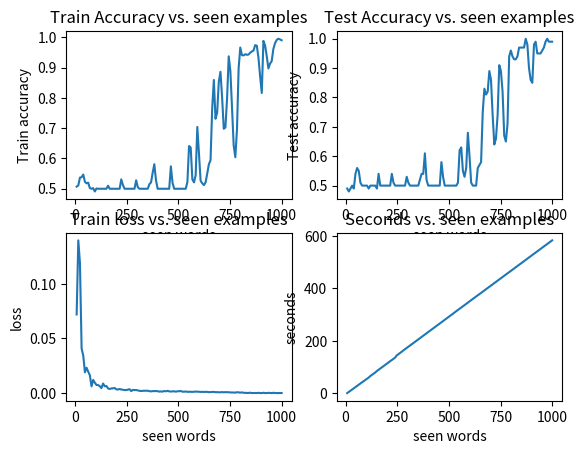

The matplotlib source for this figure:
# expr1
import matplotlib.pyplot as plt

steps = [8, 16, 24, 32, 40, 48, 56, 64, 72, 80, 88, 96, 104, 112, 120, 128, 136, 144, 152, 160, 168, 176, 184, 192, 200, 208, 216, 224, 232, 240, 248, 256, 264, 272, 280, 288, 296, 304, 312, 320, 328, 336, 344, 352, 360, 368, 376, 384, 392, 400, 408, 416, 424, 432, 440, 448, 456, 464, 472, 480, 488, 496, 504, 512, 520, 528, 536, 544, 552, 560, 568, 576, 584, 592, 600, 608, 616, 624, 632, 640, 648, 656, 664, 672, 680, 688, 696, 704, 712, 720, 728, 736, 744, 752, 760, 768, 776, 784, 792, 800, 808, 816, 824, 832, 840, 848, 856, 864, 872, 880, 888, 896, 904, 912, 920, 928, 936, 944, 952, 960, 968, 976, 984, 992, 1000]
losses = [0.07196774333715439, 0.1397850513458252, 0.11878598729769389, 0.04086347669363022, 0.03427859246730804, 0.01900182416041692, 0.023246760879244124, 0.01956835761666298, 0.016342711117532518, 0.006159077957272529, 0.01203152130950581, 0.009535110866030058, 0.007400049039950738, 0.007334297788994653, 0.006318325797716777, 0.004528370685875416, 0.008777775308665107, 0.006254885345697403, 0.006508579771769674, 0.004261645302176475, 0.003756211627097357, 0.0042721260000358925, 0.004351143279801245, 0.004688107719024022, 0.0033803731203079224, 0.0033125888842802783, 0.0037701267887044836, 0.003308114196572985, 0.0030560796630793603, 0.0027429983019828796, 0.002790069387805077, 0.0031496998853981495, 0.00357813455841758, 0.0018175259670790505, 0.0029621524470193044, 0.0027462635189294815, 0.0028380536147066065, 0.0024380638803306377, 0.0021404618254074683, 0.0018972516059875487, 0.0020668641096208153, 0.0021687804588249753, 0.002135349567546401, 0.002188292585990646, 0.0017727580335405138, 0.0015821460148562555, 0.001851900777918227, 0.0017862141442795594, 0.0019119666243086056, 0.0017406710982322694, 0.0013559267801396986, 0.0015414675267843099, 0.001346501258184325, 0.0019431969633808843, 0.0016266904094002464, 0.0020876223487513407, 0.0015650300080316108, 0.0014597054185538456, 0.0015541943958250143, 0.0016488686203956604, 0.0013331196835783662, 0.0016764377153688861, 0.0016908260091902717, 0.0019282886059954762, 0.0013168803774393522, 0.0012779476290399377, 0.0015034335317896373, 0.0011224748895448796, 0.0012599059205124345, 0.0012167471860136305, 0.0010987557995487268, 0.0012617817976408536, 0.0013434446021302106, 0.0013505141880061175, 0.0012249983350435894, 0.0010791797386972529, 0.001153409094005436, 0.0010377496289901244, 0.0011487099566037141, 0.0011232010088860988, 0.0008552037639382445, 0.0009189835045395828, 0.0010682041925120067, 0.0010970487658466613, 0.0008317196193863364, 0.0008786102367001911, 0.0007413519524979865, 0.0007327001711184329, 0.0009534337212530415, 0.0007342901494767931, 0.0008593973713916736, 0.0008612126111984253, 0.000738232526727902, 0.000661787913834795, 0.0005337406145898919, 0.00055213268691053, 0.00043162672790055423, 0.0008266524848889331, 0.0006499556881008726, 0.00041834451258182526, 0.0006659355494055418, 0.0002593431329610301, 0.00024849608612870705, 0.00012747556544267214, 0.00014709922529402233, 0.0003433388148276311, 5.806606941830332e-05, 5.59358374664077e-05, 0.00012126216374406027, 5.44491477987983e-05, 0.0002661622255235105, 2.050942774595959e-05, 2.1576844320624275e-05, 0.00030605975342424293, 2.4482559250748677e-05, 2.057430462847496e-05, 0.00025069847320898983, 0.00013404033320435022, 1.3465715274840844e-05, 0.0002653473677734534, 0.00012546399808373334, 2.355712130055076e-05, 3.303944065076549e-05, 6.002674420033732e-05, 5.417536944150925e-05]
train_accuracies = [0.507, 0.511, 0.537, 0.538, 0.547, 0.523, 0.518, 0.52, 0.502, 0.5, 0.502, 0.491, 0.501, 0.5, 0.5, 0.5, 0.5, 0.5, 0.5, 0.51, 0.5, 0.5, 0.5, 0.5, 0.5, 0.5, 0.5, 0.531, 0.512, 0.5, 0.5, 0.5, 0.5, 0.5, 0.5, 0.5, 0.528, 0.505, 0.5, 0.5, 0.5, 0.5, 0.5, 0.5, 0.515, 0.521, 0.553, 0.581, 0.528, 0.5, 0.5, 0.5, 0.5, 0.5, 0.5, 0.5, 0.5, 0.574, 0.52, 0.5, 0.5, 0.5, 0.5, 0.5, 0.5, 0.5, 0.5, 0.522, 0.641, 0.636, 0.531, 0.521, 0.545, 0.704, 0.616, 0.526, 0.518, 0.512, 0.521, 0.55, 0.581, 0.594, 0.765, 0.859, 0.731, 0.751, 0.853, 0.886, 0.802, 0.698, 0.702, 0.798, 0.937, 0.888, 0.768, 0.643, 0.604, 0.696, 0.898, 0.966, 0.941, 0.94, 0.944, 0.942, 0.943, 0.949, 0.953, 0.956, 0.974, 0.972, 0.932, 0.871, 0.816, 0.988, 0.973, 0.938, 0.897, 0.913, 0.921, 0.961, 0.98, 0.991, 0.995, 0.993, 0.99]
test_accuracies = [0.49, 0.48, 0.49, 0.5, 0.49, 0.54, 0.56, 0.55, 0.51, 0.5, 0.5, 0.5, 0.5, 0.49, 0.5, 0.5, 0.5, 0.5, 0.49, 0.54, 0.5, 0.5, 0.5, 0.5, 0.5, 0.5, 0.5, 0.54, 0.51, 0.5, 0.5, 0.5, 0.5, 0.5, 0.5, 0.5, 0.53, 0.51, 0.5, 0.5, 0.5, 0.5, 0.5, 0.5, 0.52, 0.54, 0.54, 0.61, 0.52, 0.5, 0.5, 0.5, 0.5, 0.5, 0.5, 0.5, 0.5, 0.58, 0.53, 0.5, 0.5, 0.5, 0.5, 0.5, 0.5, 0.5, 0.5, 0.51, 0.62, 0.63, 0.55, 0.53, 0.56, 0.68, 0.6, 0.51, 0.5, 0.5, 0.5, 0.56, 0.57, 0.58, 0.75, 0.83, 0.81, 0.82, 0.89, 0.86, 0.74, 0.64, 0.66, 0.74, 0.91, 0.89, 0.82, 0.67, 0.65, 0.71, 0.94, 0.96, 0.94, 0.93, 0.93, 0.94, 0.97, 0.97, 0.97, 0.97, 1.0, 0.98, 0.9, 0.86, 0.85, 0.98, 0.99, 0.95, 0.95, 0.95, 0.96, 0.97, 0.99, 1.0, 0.99, 0.99, 0.99]
wall_clock = [0.3023200035095215, 4.8990559577941895, 9.419800043106079, 14.016764640808105, 18.585764169692993, 23.18141269683838, 27.7666175365448, 32.35516929626465, 37.00760340690613, 41.61469864845276, 45.96810817718506, 50.54998421669006, 55.058135747909546, 59.5765175819397, 65.43414783477783, 70.00449395179749, 74.6309175491333, 79.24481225013733, 84.76367735862732, 89.4591383934021, 94.08054208755493, 98.70893955230713, 103.3635036945343, 108.00474429130554, 112.69246459007263, 117.40773606300354, 122.09359383583069, 126.5900022983551, 131.2111120223999, 135.8950915336609, 144.2973654270172, 148.98120713233948, 153.65685296058655, 158.30384755134583, 163.42573070526123, 168.06412434577942, 172.753901720047, 177.42062258720398, 182.04051327705383, 186.69923853874207, 191.34888553619385, 196.00659441947937, 200.67361521720886, 205.3376898765564, 209.9263048171997, 214.59425616264343, 219.32302355766296, 224.0269114971161, 228.72512817382812, 233.4212143421173, 238.03634357452393, 242.72293186187744, 247.33836245536804, 252.01188611984253, 256.69386100769043, 261.3426766395569, 266.02561259269714, 270.6996331214905, 275.3797199726105, 280.1694095134735, 284.77636075019836, 289.39984798431396, 294.19915652275085, 298.76448678970337, 303.3991422653198, 308.4318358898163, 313.1286606788635, 317.78119373321533, 322.46945095062256, 327.10877203941345, 331.7246491909027, 336.4200437068939, 341.11798310279846, 345.7251434326172, 350.4949564933777, 355.23113775253296, 359.91738986968994, 364.54142594337463, 369.20277404785156, 373.826890707016, 378.29331851005554, 382.9724588394165, 387.6136713027954, 392.30943965911865, 397.0121991634369, 401.69211745262146, 406.37210845947266, 411.0164396762848, 415.6295702457428, 420.3168308734894, 425.01072788238525, 429.6918263435364, 434.3827803134918, 439.03267431259155, 443.6955916881561, 448.3799273967743, 453.07870721817017, 457.7046489715576, 462.3009443283081, 466.89970326423645, 471.61621475219727, 476.2746708393097, 481.00675201416016, 485.6566526889801, 490.3159489631653, 494.90990257263184, 499.62427496910095, 504.27613735198975, 508.9601516723633, 513.6884713172913, 518.3864889144897, 523.0225365161896, 527.7105762958527, 532.3724219799042, 537.0308916568756, 541.6972966194153, 546.3040318489075, 550.9908757209778, 555.7198612689972, 560.3891491889954, 564.9916565418243, 569.6701216697693, 574.3742372989655, 578.9738125801086, 583.6094317436218]


plt.subplot(2,2,1)
plt.title(f'Train Accuracy vs. seen examples')
plt.plot(steps, train_accuracies)
plt.xlabel(f'seen words')
plt.ylabel(f'Train accuracy')

plt.subplot(2,2,2)
plt.title(f'Test Accuracy vs. seen examples')
plt.plot(steps, test_accuracies)
plt.xlabel(f'seen words')
plt.ylabel(f'Test accuracy')

plt.subplot(2,2,3)
plt.title(f'Train loss vs. seen examples')
plt.plot(steps, losses)
plt.xlabel(f'seen words')
plt.ylabel(f'loss')

plt.subplot(2,2,4)
plt.title(f'Seconds vs. seen examples')
plt.plot(steps, wall_clock)
plt.xlabel(f'seen words')
plt.ylabel(f'seconds')

plt.show()

